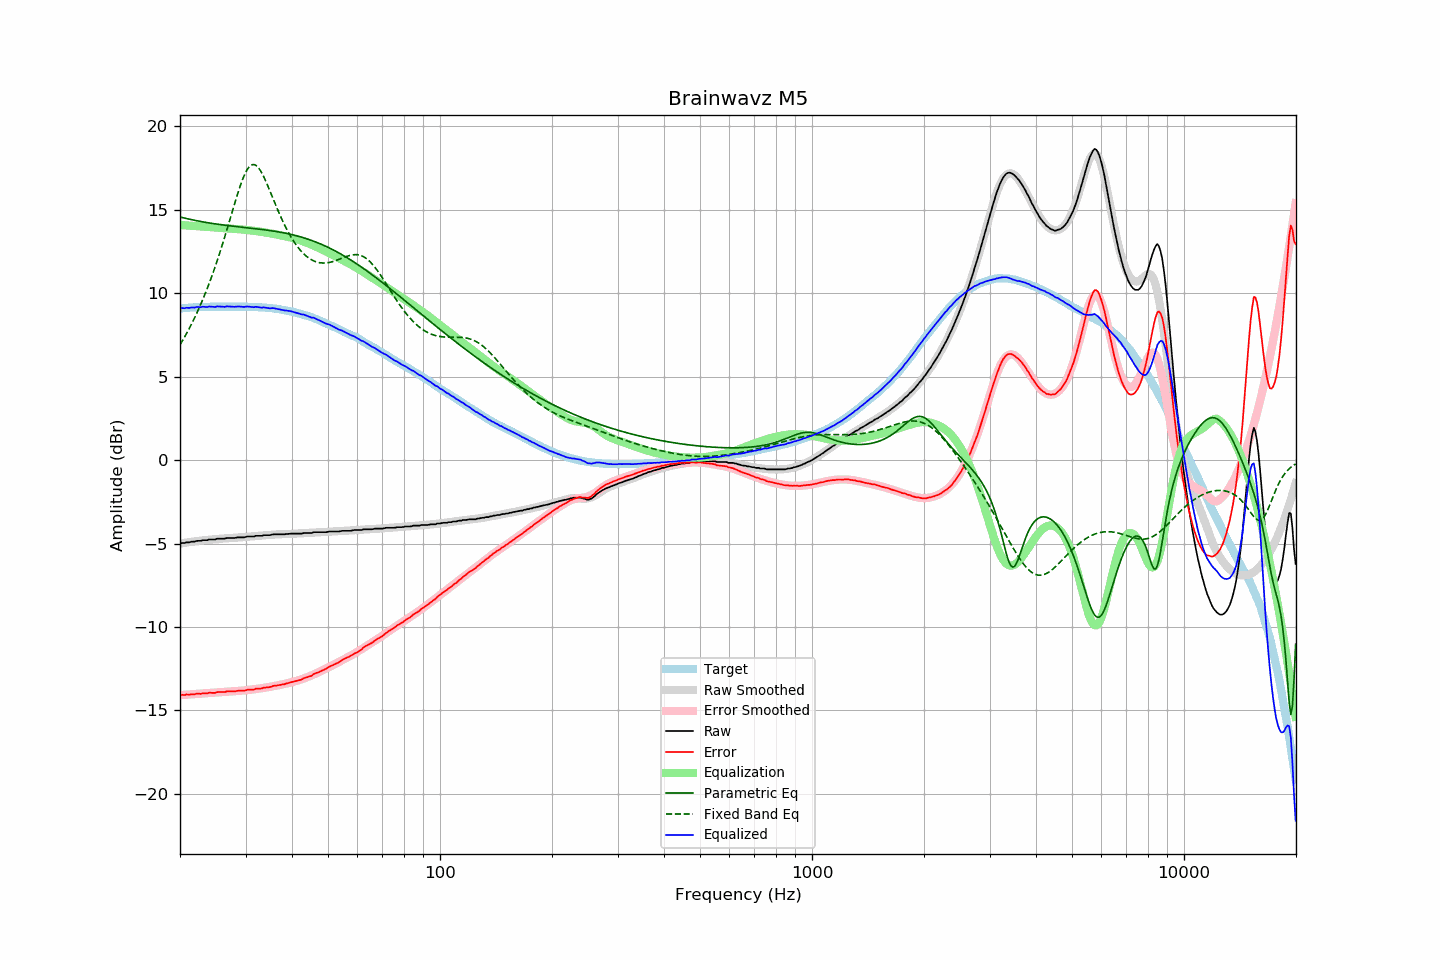

The file beside this chart, header and first rows:
frequency, raw, error, smoothed, error_smoothed, equalization, parametric_eq, fixed_band_eq, equalized_raw, equalized_smoothed, target
20.00, -5.00, -14.08, -5.00, -14.08, 14.08, 14.56, 6.90, 9.08, 9.08, 9.08
20.20, -4.97, -14.06, -4.98, -14.07, 14.07, 14.53, 7.06, 9.10, 9.09, 9.09
20.40, -4.97, -14.07, -4.97, -14.07, 14.07, 14.51, 7.22, 9.10, 9.10, 9.10
20.61, -4.97, -14.08, -4.95, -14.06, 14.06, 14.49, 7.39, 9.09, 9.10, 9.11
20.81, -4.93, -14.04, -4.94, -14.05, 14.05, 14.46, 7.57, 9.12, 9.11, 9.11
21.02, -4.93, -14.05, -4.93, -14.04, 14.04, 14.44, 7.74, 9.12, 9.12, 9.12
21.23, -4.93, -14.06, -4.91, -14.04, 14.04, 14.42, 7.93, 9.11, 9.13, 9.13
21.44, -4.89, -14.03, -4.90, -14.03, 14.03, 14.40, 8.11, 9.14, 9.13, 9.14
21.66, -4.89, -14.03, -4.88, -14.02, 14.02, 14.38, 8.31, 9.13, 9.14, 9.14
21.87, -4.89, -14.04, -4.87, -14.02, 14.02, 14.36, 8.50, 9.13, 9.14, 9.15
22.09, -4.85, -14.00, -4.86, -14.01, 14.01, 14.34, 8.71, 9.16, 9.15, 9.15
22.31, -4.84, -14.00, -4.85, -14.00, 14.00, 14.32, 8.91, 9.16, 9.16, 9.16
22.54, -4.84, -14.00, -4.84, -14.00, 14.00, 14.30, 9.13, 9.16, 9.16, 9.16
22.76, -4.84, -14.01, -4.83, -13.99, 13.99, 14.28, 9.35, 9.15, 9.16, 9.17
22.99, -4.80, -13.97, -4.82, -13.98, 13.98, 14.27, 9.57, 9.18, 9.17, 9.17
23.22, -4.80, -13.97, -4.80, -13.98, 13.98, 14.25, 9.81, 9.18, 9.17, 9.17
23.45, -4.80, -13.98, -4.79, -13.97, 13.97, 14.23, 10.04, 9.17, 9.17, 9.18
23.69, -4.80, -13.98, -4.78, -13.96, 13.96, 14.22, 10.29, 9.16, 9.18, 9.18
23.92, -4.76, -13.94, -4.77, -13.95, 13.95, 14.20, 10.54, 9.20, 9.18, 9.18
24.16, -4.76, -13.94, -4.77, -13.95, 13.95, 14.19, 10.80, 9.19, 9.18, 9.18
24.40, -4.76, -13.95, -4.76, -13.94, 13.94, 14.17, 11.06, 9.18, 9.18, 9.19
24.65, -4.76, -13.95, -4.75, -13.93, 13.93, 14.16, 11.33, 9.17, 9.19, 9.19
24.89, -4.76, -13.95, -4.74, -13.92, 13.92, 14.14, 11.61, 9.17, 9.19, 9.19
25.14, -4.71, -13.90, -4.73, -13.92, 13.92, 14.13, 11.90, 9.21, 9.19, 9.19
25.39, -4.71, -13.90, -4.72, -13.91, 13.91, 14.11, 12.19, 9.20, 9.19, 9.19
25.65, -4.71, -13.90, -4.72, -13.90, 13.90, 14.10, 12.49, 9.19, 9.19, 9.19
25.91, -4.71, -13.90, -4.71, -13.90, 13.90, 14.09, 12.79, 9.19, 9.19, 9.19
26.16, -4.71, -13.90, -4.70, -13.89, 13.89, 14.08, 13.10, 9.18, 9.19, 9.19
26.43, -4.71, -13.90, -4.69, -13.88, 13.88, 14.06, 13.42, 9.17, 9.19, 9.19
26.69, -4.67, -13.86, -4.69, -13.87, 13.87, 14.05, 13.74, 9.21, 9.19, 9.19
26.96, -4.67, -13.86, -4.68, -13.87, 13.87, 14.04, 14.06, 9.20, 9.19, 9.19
27.23, -4.67, -13.86, -4.67, -13.86, 13.86, 14.03, 14.39, 9.19, 9.19, 9.19
27.50, -4.67, -13.86, -4.67, -13.86, 13.86, 14.02, 14.72, 9.19, 9.19, 9.19
27.77, -4.67, -13.86, -4.66, -13.85, 13.85, 14.01, 15.04, 9.18, 9.19, 9.19
28.05, -4.67, -13.86, -4.66, -13.85, 13.85, 13.99, 15.37, 9.18, 9.19, 9.19
28.33, -4.65, -13.84, -4.65, -13.84, 13.84, 13.98, 15.68, 9.19, 9.19, 9.19
28.62, -4.63, -13.82, -4.64, -13.83, 13.83, 13.97, 15.99, 9.20, 9.19, 9.19
28.90, -4.63, -13.82, -4.63, -13.82, 13.82, 13.96, 16.29, 9.19, 9.19, 9.19
29.19, -4.63, -13.82, -4.63, -13.81, 13.81, 13.95, 16.56, 9.19, 9.19, 9.19
29.48, -4.63, -13.82, -4.62, -13.81, 13.81, 13.94, 16.82, 9.18, 9.19, 9.19
29.78, -4.63, -13.82, -4.61, -13.80, 13.80, 13.93, 17.05, 9.17, 9.18, 9.19
30.08, -4.60, -13.79, -4.60, -13.79, 13.79, 13.92, 17.26, 9.19, 9.18, 9.19
30.38, -4.58, -13.76, -4.60, -13.78, 13.78, 13.91, 17.42, 9.20, 9.18, 9.18
30.68, -4.58, -13.76, -4.59, -13.77, 13.77, 13.90, 17.55, 9.19, 9.18, 9.18
30.99, -4.58, -13.76, -4.58, -13.75, 13.75, 13.89, 17.64, 9.17, 9.17, 9.18
31.30, -4.58, -13.75, -4.57, -13.74, 13.74, 13.88, 17.69, 9.16, 9.17, 9.17
31.61, -4.58, -13.75, -4.56, -13.73, 13.73, 13.87, 17.70, 9.15, 9.17, 9.17
31.93, -4.54, -13.70, -4.56, -13.72, 13.72, 13.85, 17.66, 9.18, 9.16, 9.16
32.24, -4.54, -13.70, -4.55, -13.71, 13.71, 13.84, 17.59, 9.17, 9.16, 9.16
32.57, -4.54, -13.69, -4.54, -13.69, 13.69, 13.83, 17.48, 9.15, 9.15, 9.15
32.89, -4.54, -13.69, -4.53, -13.68, 13.68, 13.82, 17.34, 9.14, 9.15, 9.15
33.22, -4.54, -13.68, -4.52, -13.66, 13.66, 13.81, 17.17, 9.12, 9.14, 9.14
33.55, -4.50, -13.64, -4.51, -13.65, 13.65, 13.80, 16.99, 9.15, 9.13, 9.14
33.89, -4.50, -13.63, -4.51, -13.63, 13.63, 13.78, 16.78, 9.13, 9.13, 9.13
34.23, -4.50, -13.62, -4.50, -13.61, 13.61, 13.77, 16.56, 9.12, 9.12, 9.12
34.57, -4.50, -13.61, -4.49, -13.60, 13.60, 13.76, 16.34, 9.10, 9.11, 9.11
34.92, -4.50, -13.60, -4.48, -13.58, 13.58, 13.74, 16.10, 9.08, 9.10, 9.10
35.27, -4.47, -13.57, -4.48, -13.57, 13.57, 13.73, 15.87, 9.10, 9.09, 9.10
35.62, -4.45, -13.53, -4.47, -13.55, 13.55, 13.72, 15.63, 9.10, 9.08, 9.08
35.97, -4.45, -13.52, -4.46, -13.53, 13.53, 13.70, 15.39, 9.08, 9.07, 9.07
... 635 more rows
